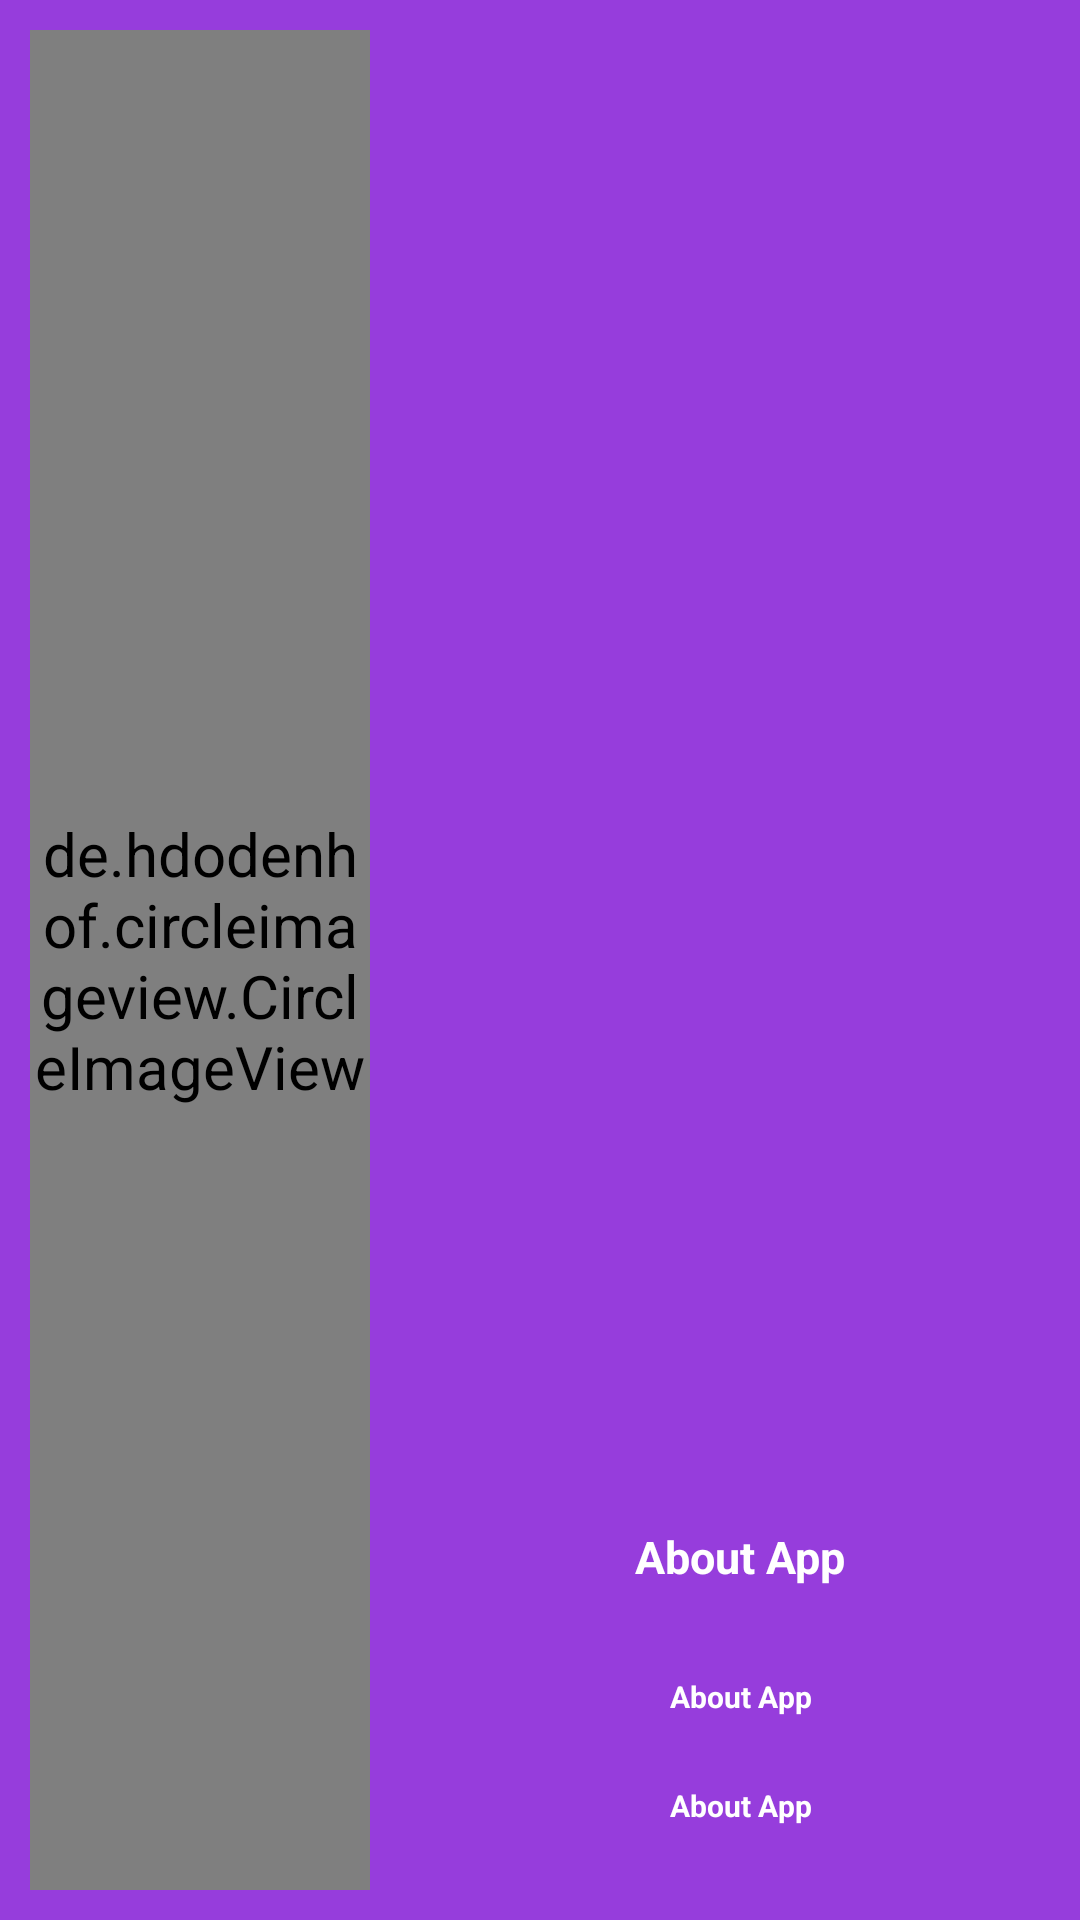

Layout XML and referenced resources for this Android screen:
<!-- AndroidManifest.xml: application theme AppTheme -->
<!-- res/layout/profilenavigationheader.xml -->
<?xml version="1.0" encoding="utf-8"?>
<RelativeLayout
    xmlns:android="http://schemas.android.com/apk/res/android" android:layout_width="match_parent"
    android:layout_height="170dp"
    android:background="@color/colorPrimary">


    <LinearLayout
        android:layout_width="match_parent"
        android:layout_height="match_parent"
        android:orientation="horizontal"
        android:weightSum="3">

        <de.hdodenhof.circleimageview.CircleImageView
            android:id="@+id/navigation_profile_photo"
            android:layout_width="0dp"
            android:layout_height="match_parent"
            android:layout_margin="10dp"
            android:layout_weight="1"
            android:src="@drawable/sisteclogo"/>
        <LinearLayout
            android:layout_width="0dp"
            android:layout_height="150dp"
            android:layout_weight="2"
            android:orientation="vertical"
            android:layout_gravity="bottom">

            <TextView
                android:id="@+id/navitext1"
                android:layout_width="match_parent"
                android:layout_height="0dp"
                android:layout_weight="0.8"
                android:text="@string/aboutus"
                android:gravity="center"
                android:textStyle="bold"
                android:textColor="@android:color/white"
                android:textSize="15sp"
                />

            <TextView
                android:id="@+id/navitext2"
                android:layout_width="match_parent"
                android:layout_height="0dp"
                android:layout_weight="0.5"
                android:text="@string/aboutus"
                android:gravity="center"
                android:textStyle="bold"
                android:textColor="@android:color/white"
                android:textSize="10sp"

                />

            <TextView
                android:id="@+id/navitext3"
                android:layout_width="match_parent"
                android:layout_height="0dp"
                android:layout_weight="0.5"
                android:text="@string/aboutus"
                android:gravity="center"
                android:layout_marginBottom="20dp"
                android:textStyle="bold"
                android:textColor="@android:color/white"
                android:textSize="10sp"
                />


        </LinearLayout>



    </LinearLayout>

</RelativeLayout>
<!-- resources referenced by this layout -->
<resources>
  <color name="colorPrimary">#FF963DDC</color>
  <!-- drawable sisteclogo: png bitmap (drawable, 221078 bytes) -->
  <string name="aboutus">About App</string>
  <style name="AppTheme" parent="Theme.AppCompat.Light.NoActionBar">
          
          <item name="colorPrimary">@color/colorPrimary</item>
          <item name="colorPrimaryDark">@color/colorPrimaryDark</item>
          <item name="colorAccent">@color/colorAccent</item>
          <item name="textColorError">@color/colorAccent</item>
  
          
          <item name="android:textColorHint">@color/ColorName</item>
          <item name="android:textSize">20sp</item>
          
  
          <item name="colorControlNormal">@color/ColorName</item>
          <item name="colorControlActivated">@color/ColorName</item>
  
  
      </style>
  <color name="colorPrimaryDark">#8c23de</color>
  <color name="colorAccent">#FFEBEE</color>
  <color name="ColorName">#ffffff</color>
</resources>
